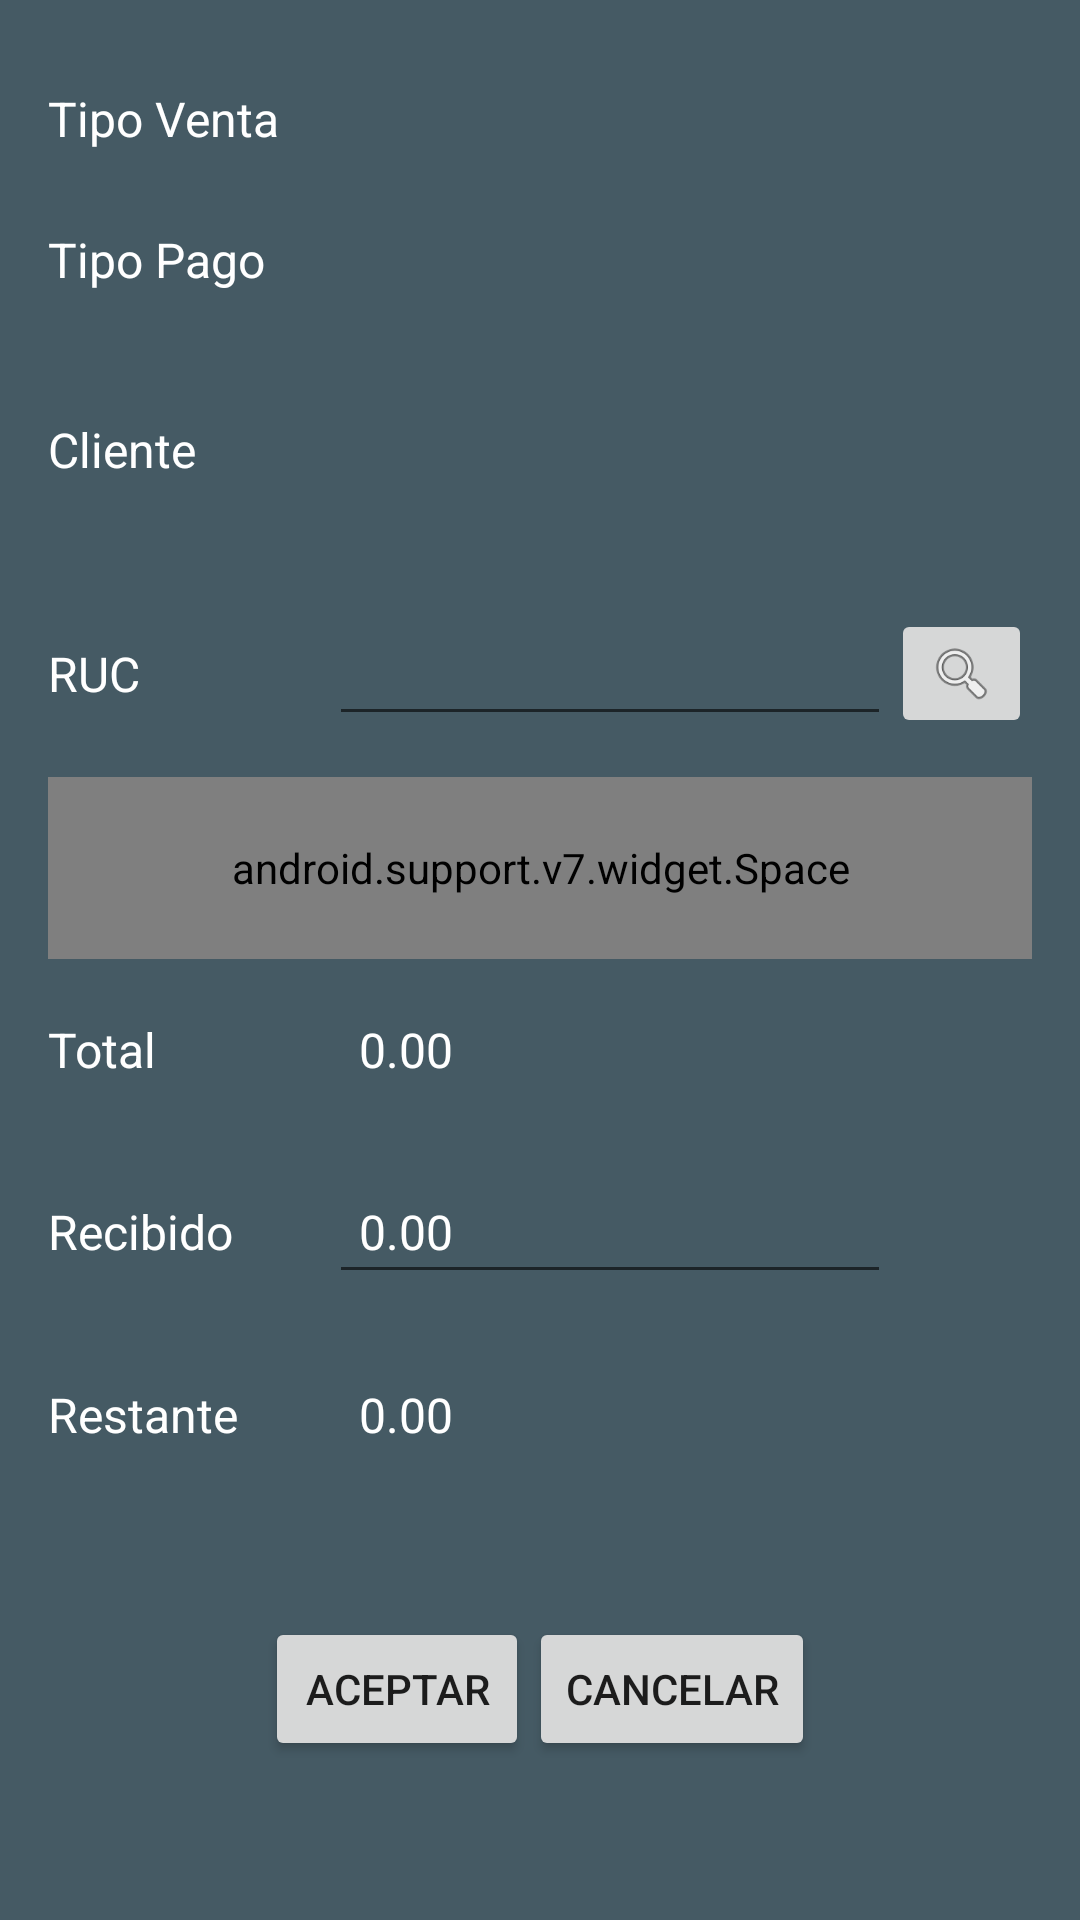

Write the Android layout XML for this screen, with the resource values it uses.
<!-- AndroidManifest.xml: application theme AppTheme -->
<!-- res/layout/pedido_facturar_form.xml -->
<?xml version="1.0" encoding="utf-8"?>
<LinearLayout xmlns:android="http://schemas.android.com/apk/res/android"
              android:layout_width="match_parent"
              android:layout_height="match_parent"
              android:background="@color/detail_accent_pane_background"
              android:orientation="vertical"
              android:padding="@dimen/activity_vertical_margin">

    <TableLayout
        android:layout_width="match_parent"
        android:layout_height="0dp"
        android:layout_weight="4"
        android:weightSum="4.5">

        <TableRow
            android:layout_width="match_parent"
            android:layout_weight="1"
            android:gravity="center_vertical"
            android:weightSum="7">

            <TextView
                android:layout_width="0dp"
                android:layout_height="wrap_content"
                android:layout_weight="2"
                android:text="Tipo Venta"
                android:textAppearance="@style/TextAppearance.AppCompat.Subhead"
                android:textColor="@android:color/white"/>

            <Spinner
                android:id="@+id/tipoVentaSpinner"
                android:layout_width="0dp"
                android:layout_height="wrap_content"
                android:background="@android:color/transparent"
                android:layout_weight="4"/>

        </TableRow>

        <TableRow
            android:layout_width="match_parent"
            android:layout_weight="1"
            android:gravity="center_vertical"
            android:weightSum="7">

            <TextView
                android:layout_width="0dp"
                android:layout_height="wrap_content"
                android:layout_weight="2"
                android:text="Tipo Pago"
                android:textAppearance="@style/TextAppearance.AppCompat.Subhead"
                android:textColor="@android:color/white"/>

            <Spinner
                android:id="@+id/tipoPagoSpinner"
                android:layout_width="0dp"
                android:layout_height="wrap_content"
                android:layout_weight="4"
                android:background="@android:color/transparent"
                android:touchscreenBlocksFocus="true"/>

        </TableRow>

        <TableRow
            android:id="@+id/clienteRow"
            android:layout_width="match_parent"
            android:layout_weight="1.5"
            android:gravity="center_vertical"
            android:weightSum="7">

            <TextView
                android:layout_width="0dp"
                android:layout_height="wrap_content"
                android:layout_weight="2"
                android:text="Cliente"
                android:textAppearance="@style/TextAppearance.AppCompat.Subhead"
                android:textColor="@android:color/white"/>

            <TextView
                android:id="@+id/clienteTextView"
                android:layout_width="0dp"
                android:layout_height="wrap_content"
                android:layout_weight="4"
                android:padding="@dimen/form_horizontal_padding_normal"
                android:text=""
                android:textAppearance="@style/TextAppearance.AppCompat.Subhead"
                android:textColor="@android:color/white"/>


        </TableRow>

        <TableRow
            android:id="@+id/rucRow"
            android:layout_width="match_parent"
            android:layout_weight="1"
            android:gravity="center_vertical"
            android:weightSum="7">

            <TextView
                android:layout_width="0dp"
                android:layout_height="wrap_content"
                android:layout_weight="2"
                android:text="RUC"
                android:textAppearance="@style/TextAppearance.AppCompat.Subhead"
                android:textColor="@android:color/white"/>

            <EditText
                android:id="@+id/rucEditText"
                android:layout_width="0dp"
                android:layout_height="wrap_content"
                android:layout_weight="4"
                android:inputType="number"
                android:padding="@dimen/form_horizontal_padding_normal"
                android:textAppearance="@style/TextAppearance.AppCompat.Subhead"
                android:textColor="@android:color/white"/>

            <ImageButton
                android:id="@+id/buscarClieImageButton"
                android:layout_width="0dp"
                android:layout_height="wrap_content"
                android:layout_weight="1"
                android:adjustViewBounds="true"
                android:gravity="center_vertical"
                android:scaleType="fitCenter"
                android:src="@android:drawable/ic_menu_search"/>

        </TableRow>

    </TableLayout>

    <android.support.v7.widget.Space
        android:layout_width="match_parent"
        android:layout_height="0dp"
        android:layout_weight="1"/>

    <TableLayout
        android:layout_width="match_parent"
        android:layout_height="0dp"
        android:layout_weight="3">

        <TableRow
            android:layout_weight="1"
            android:gravity="center_vertical"
            android:weightSum="7">

            <TextView
                android:layout_width="0dp"
                android:layout_height="wrap_content"
                android:layout_weight="2"
                android:text="Total"
                android:textAppearance="@style/TextAppearance.AppCompat.Subhead"
                android:textColor="@android:color/white"/>

            <TextView
                android:id="@+id/totalTextView"
                android:layout_width="0dp"
                android:layout_height="wrap_content"
                android:layout_weight="4"
                android:padding="@dimen/form_horizontal_padding_normal"
                android:text="0.00"
                android:textAppearance="@style/TextAppearance.AppCompat.Subhead"
                android:textColor="@android:color/white"/>
        </TableRow>

        <TableRow
            android:id="@+id/recibidoRow"
            android:layout_weight="1"
            android:gravity="center_vertical"
            android:weightSum="7">

            <TextView
                android:layout_width="0dp"
                android:layout_height="wrap_content"
                android:layout_weight="2"
                android:text="Recibido"
                android:textAppearance="@style/TextAppearance.AppCompat.Subhead"
                android:textColor="@android:color/white"/>

            <EditText
                android:id="@+id/montoRecibidoEditText"
                android:layout_width="0dp"
                android:layout_height="wrap_content"
                android:layout_weight="4"
                android:inputType="number"
                android:padding="@dimen/form_horizontal_padding_normal"
                android:text="0.00"
                android:textAppearance="@style/TextAppearance.AppCompat.Subhead"
                android:textColor="@android:color/white"/>
        </TableRow>

        <TableRow
            android:id="@+id/restanteRow"
            android:layout_weight="1"
            android:gravity="center_vertical"
            android:weightSum="7">

            <TextView
                android:layout_width="0dp"
                android:layout_height="wrap_content"
                android:layout_weight="2"
                android:text="Restante"
                android:textAppearance="@style/TextAppearance.AppCompat.Subhead"
                android:textColor="@android:color/white"/>

            <TextView
                android:id="@+id/restanteTextView"
                android:layout_width="0dp"
                android:layout_height="wrap_content"
                android:layout_weight="4"
                android:padding="@dimen/form_horizontal_padding_normal"
                android:text="0.00"
                android:textAppearance="@style/TextAppearance.AppCompat.Subhead"
                android:textColor="@android:color/white"/>
        </TableRow>
    </TableLayout>

    <RelativeLayout
        android:layout_width="match_parent"
        android:layout_height="0dp"
        android:layout_weight="2"
        android:gravity="center_horizontal">

        <Button
            android:id="@+id/aceptarButton"
            android:layout_width="wrap_content"
            android:layout_height="wrap_content"
            android:layout_centerVertical="true"
            android:text="Aceptar"/>

        <Button
            android:id="@+id/cancelarButton"
            android:layout_width="wrap_content"
            android:layout_height="wrap_content"
            android:layout_alignBottom="@+id/aceptarButton"
            android:layout_toEndOf="@+id/aceptarButton"
            android:layout_toRightOf="@+id/aceptarButton"
            android:text="Cancelar"/>
    </RelativeLayout>
</LinearLayout>
<!-- resources referenced by this layout -->
<resources>
  <color name="detail_accent_pane_background">#455A64</color>
  <dimen name="activity_vertical_margin">16dp</dimen>
  <dimen name="form_horizontal_padding_normal">10dp</dimen>
  <style name="AppTheme" parent="Theme.AppCompat.Light.NoActionBar">
          
          <item name="colorPrimary">@color/primary</item>
          <item name="colorPrimaryDark">@color/primary_dark</item>
          <item name="colorAccent">@color/accent</item>
          <item name="toolbarStyle">@style/Toolbar</item>
          <item name="android:spinnerItemStyle">@style/spinnerItemStyle</item>
          <item name="windowActionModeOverlay">true</item>
          
          <item name="actionModeBackground">@color/primary_dark</item>
      </style>
  <color name="primary">#03A9F4</color>
  <color name="primary_dark">#0288D1</color>
  <color name="accent">#FFC107</color>
  <style name="Toolbar" parent="Widget.AppCompat.Toolbar">
          <item name="android:background">?attr/colorPrimary</item>
          <item name="popupTheme">@style/Theme.AppCompat.Light</item>
      </style>
  <style name="spinnerItemStyle">
          <item name="android:padding">@dimen/form_horizontal_padding_normal</item>
          <item name="android:textAppearance">@style/TextAppearance.AppCompat.Subhead</item>
          <item name="android:textColor">@color/secondary_text</item>
      </style>
  <color name="secondary_text">#727272</color>
</resources>
